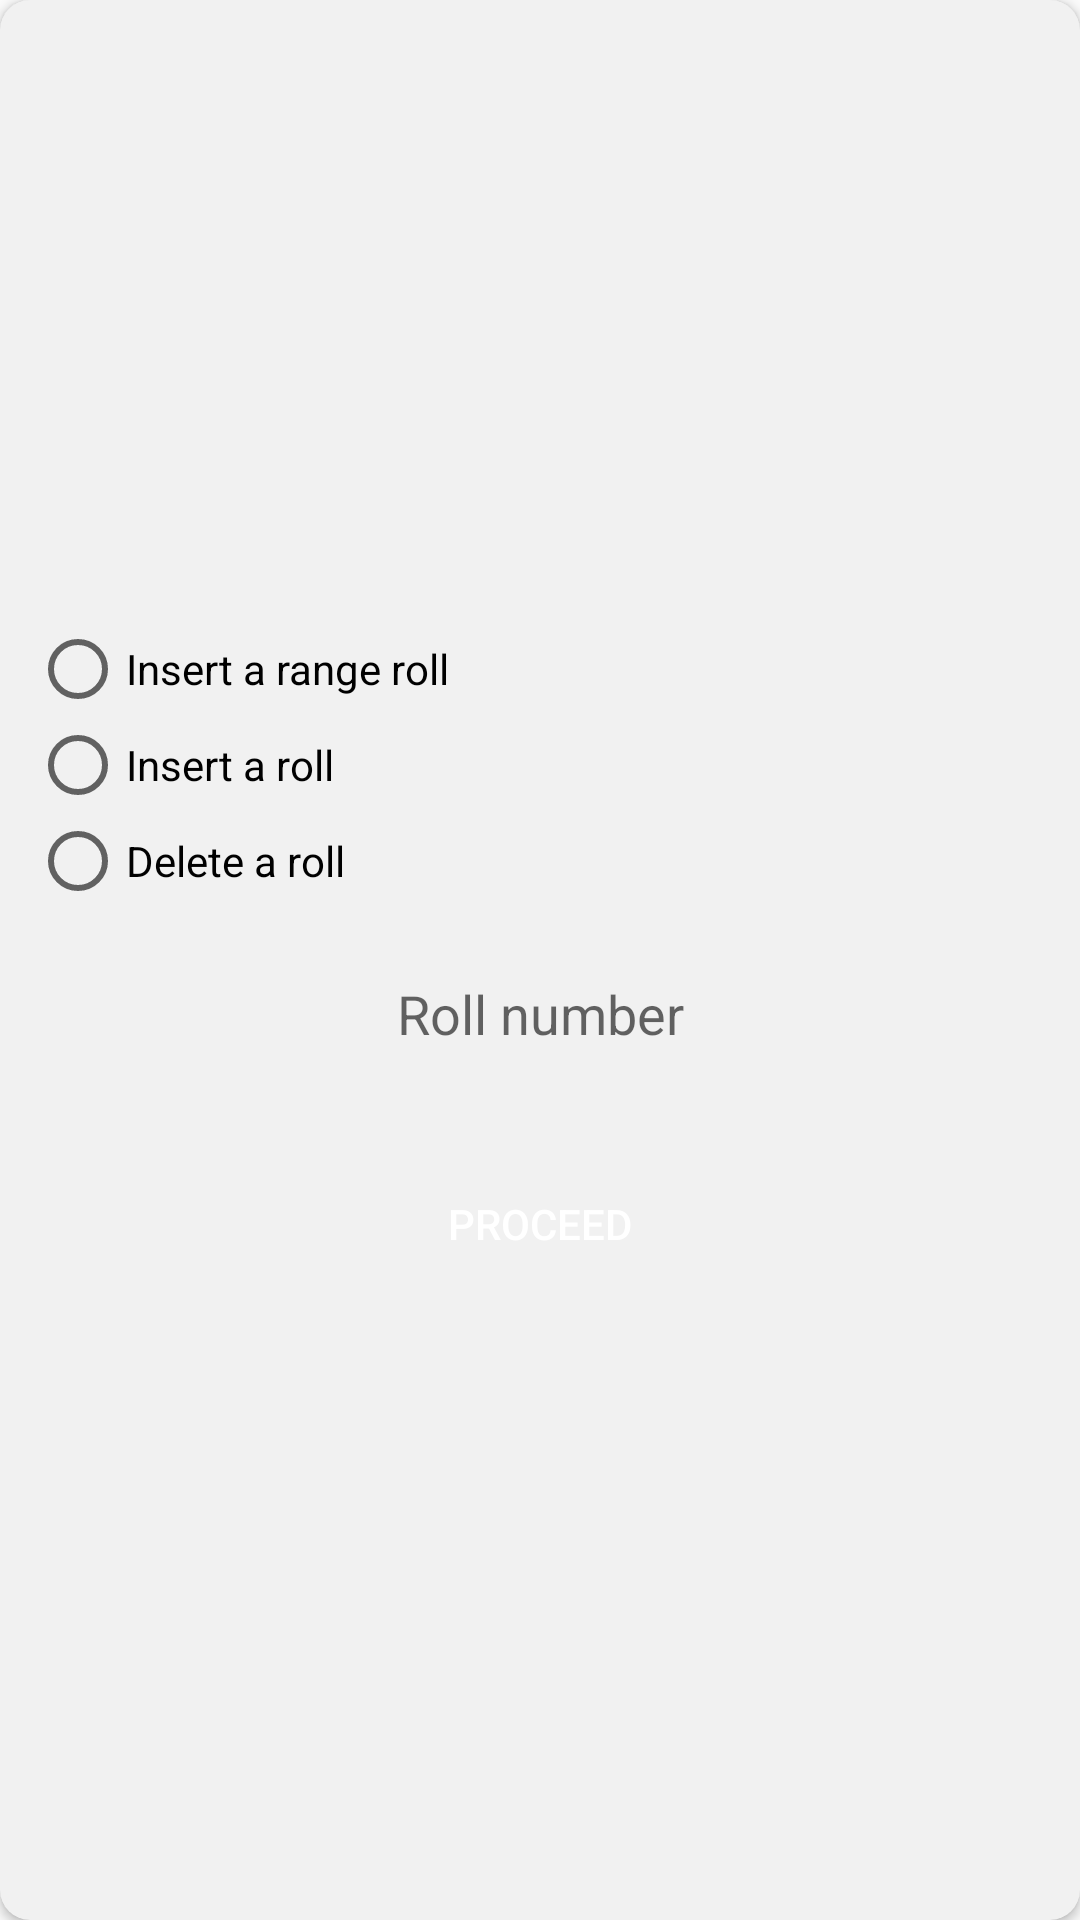

Layout XML and referenced resources for this Android screen:
<!-- AndroidManifest.xml: application theme AppTheme -->
<!-- res/layout/custom_dialog_input_student.xml -->
<?xml version="1.0" encoding="utf-8"?>
<androidx.cardview.widget.CardView xmlns:android="http://schemas.android.com/apk/res/android"
    xmlns:app="http://schemas.android.com/apk/res-auto"
    android:layout_width="match_parent"
    android:layout_height="match_parent"
    xmlns:tools="http://schemas.android.com/tools"
    app:cardCornerRadius="10dp"
    app:cardBackgroundColor="#f1f1f1"
    >

    <LinearLayout
        android:layout_margin="10dp"
        android:layout_width="match_parent"
        android:layout_height="match_parent"
        android:gravity="center"
        android:orientation="vertical"

        >

        <RadioGroup
            android:id="@+id/radioGroup"
            android:layout_width="match_parent"
            android:layout_height="wrap_content"
            android:background="@drawable/semi_round"
            >
            <RadioButton
                android:id="@+id/range"
                android:layout_width="match_parent"
                android:layout_height="wrap_content"
                android:text="Insert a range roll"
                />
            <RadioButton
                android:id="@+id/insert"
                android:layout_width="match_parent"
                android:layout_height="wrap_content"
                android:text="Insert a roll"
                />
            <RadioButton
                android:id="@+id/delete"
                android:layout_width="match_parent"
                android:layout_height="wrap_content"
                android:text="Delete a roll"
                />

        </RadioGroup>


        <EditText
            android:id="@+id/roll1"
            android:layout_width="match_parent"
            android:layout_height="50dp"
            android:background="@drawable/semi_round"
            android:layout_margin="10dp"
            android:hint="Roll number"
            android:gravity="center"
            android:inputType="textNoSuggestions"

            />
        <EditText
            android:visibility="gone"
            android:id="@+id/roll2"
            android:layout_width="match_parent"
            android:layout_height="50dp"
            android:background="@drawable/semi_round"
            android:layout_margin="10dp"
            android:hint="Roll number (End)"
            android:gravity="center"
            android:inputType="textNoSuggestions"

            />


        <Button
            android:id="@+id/proceed"
            android:layout_marginTop="10dp"
            android:layout_width="200dp"
            android:layout_height="50dp"
            android:text="Proceed"
            android:textColor="#ffff"
            android:background="@drawable/round_white"
            android:backgroundTint="@color/colorPinkOrange"
            android:padding="5dp"
            />


    </LinearLayout>

</androidx.cardview.widget.CardView>
<!-- resources referenced by this layout -->
<resources>
  <color name="colorPinkOrange">#ff6d69</color>
  <style name="AppTheme" parent="Theme.AppCompat.Light.DarkActionBar">
          
          <item name="colorPrimary">@color/colorPrimary</item>
          <item name="colorPrimaryDark">@color/colorPrimaryDark</item>
          <item name="colorAccent">@color/colorAccent</item>
  
  
      </style>
  <color name="colorPrimary">#ff6d69</color>
  <color name="colorPrimaryDark">#AC4C49</color>
  <color name="colorAccent">#5D02FC</color>
</resources>
